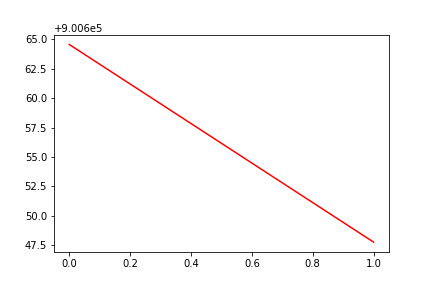

The data file committed next to this chart (first rows):
, date, assets
0, 0, 900665
1, 20100930, 900648
